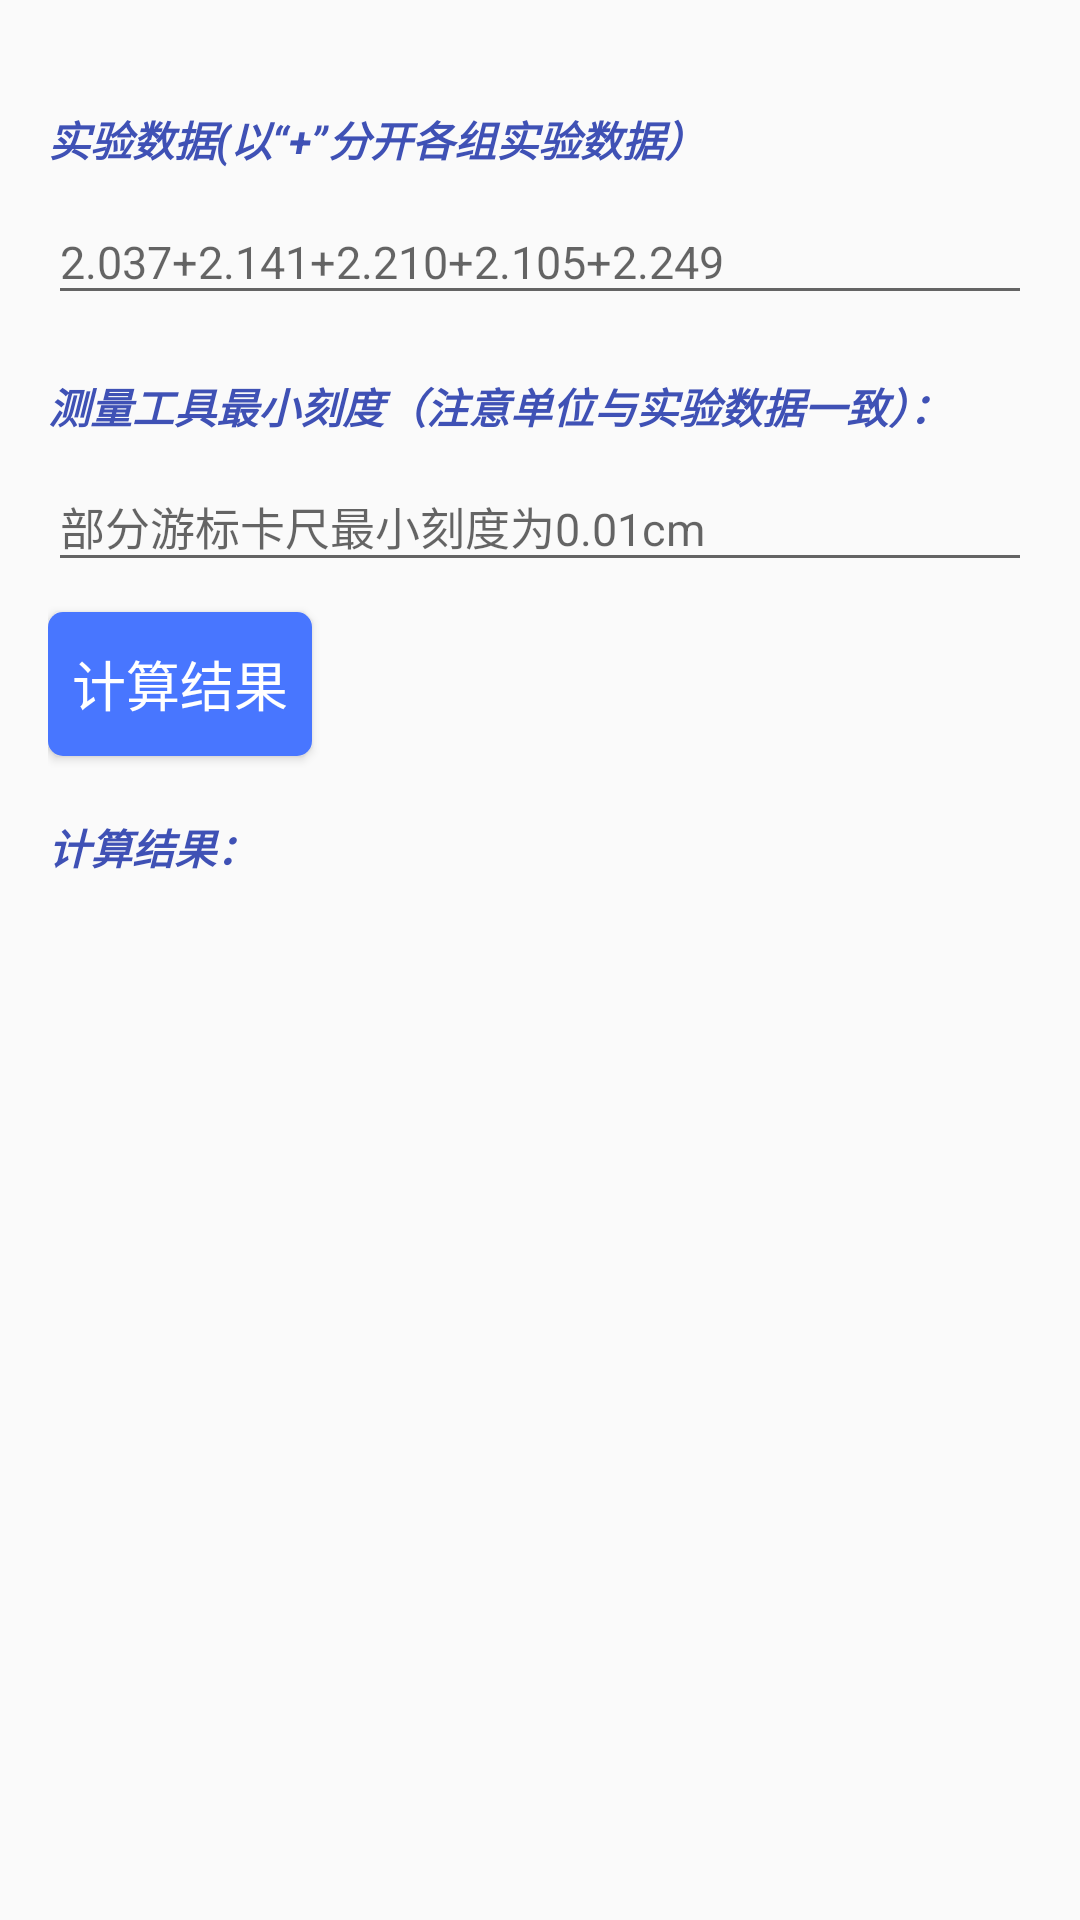

Write the Android layout XML for this screen, with the resource values it uses.
<!-- AndroidManifest.xml: application theme AppTheme -->
<!-- res/layout/activity_calculator.xml -->
<?xml version="1.0" encoding="utf-8"?>
<LinearLayout
    xmlns:android="http://schemas.android.com/apk/res/android"
    xmlns:tools="http://schemas.android.com/tools"
    android:layout_width="match_parent"
    android:layout_height="match_parent"
    android:orientation="vertical"
    android:paddingBottom="16dp"
    android:paddingLeft="16dp"
    android:paddingRight="16dp"
    android:paddingTop="16dp"
    tools:context="com.zrs.yuh.rs.Calculator">

    <TextView
        android:id="@+id/TVExperimentalData"
        android:paddingTop="20dp"
        android:layout_width="match_parent"
        android:layout_height="wrap_content"
        android:text="@string/TExperimentalData"
        android:textColor="@color/colorPrimary"
        android:textStyle="bold|italic" />

    <android.support.design.widget.TextInputLayout
        android:layout_width="match_parent"
        android:layout_height="wrap_content">
        <EditText
            android:id="@+id/ExperimentalData"
            android:paddingTop="10dp"
            android:textSize="15sp"
            android:layout_width="match_parent"
            android:layout_height="wrap_content"
            android:hint="@string/calculate_num" />
    </android.support.design.widget.TextInputLayout>
    <TextView
        android:id="@+id/TVMinimumScaleValue"
        android:paddingTop="20dp"
        android:layout_width="match_parent"
        android:layout_height="wrap_content"
        android:text="@string/TMinimumScaleValue"
        android:textColor="@color/colorPrimary"
        android:textStyle="bold|italic" />

    <android.support.design.widget.TextInputLayout
        android:layout_width="match_parent"
        android:layout_height="wrap_content">
        <EditText
            android:id="@+id/MinimumScaleValue"
            android:paddingTop="10dp"
            android:textSize="15sp"
            android:layout_width="match_parent"
            android:layout_height="wrap_content"
            android:hint="部分游标卡尺最小刻度为0.01cm" />
    </android.support.design.widget.TextInputLayout>

    <Button
        android:id="@+id/Calculate"
        android:layout_marginTop="10dp"
        style="@style/Widget.AppCompat.Button.Colored"
        android:layout_width="wrap_content"
        android:layout_height="wrap_content"
        android:background="@drawable/course_info_2"
        android:elevation="4dp"
        android:text="@string/calculate_results"
        android:textColor="@android:color/white"
        android:textSize="18sp" />

    <TextView
        android:paddingTop="20dp"
        android:id="@+id/UncertaintyResult"
        android:layout_width="match_parent"
        android:layout_height="wrap_content"
        android:text="@string/TVUncertaintyResult"
        android:textColor="@color/colorPrimary"
        android:textStyle="bold|italic" />

    <ScrollView
        android:layout_width="match_parent"
        android:layout_height="match_parent">
    <TextView
        android:id="@+id/uncertainty_results"
        android:paddingTop="20dp"
        android:layout_width="match_parent"
        android:layout_height="wrap_content" />

    </ScrollView>

</LinearLayout>
<!-- resources referenced by this layout -->
<resources>
  <color name="colorPrimary">#3f51b5</color>
  <!-- drawable course_info_2 (drawable) -->
  <?xml version="1.0" encoding="utf-8"?>
  <shape xmlns:android="http://schemas.android.com/apk/res/android" >
          <solid android:color="#4876ff" />
          <corners android:radius="5dp" />  
  </shape>
  <string name="TExperimentalData">实验数据(以“+”分开各组实验数据）</string>
  <string name="TMinimumScaleValue">测量工具最小刻度（注意单位与实验数据一致）：</string>
  <string name="TVUncertaintyResult">计算结果：</string>
  <string name="calculate_num">2.037+2.141+2.210+2.105+2.249</string>
  <string name="calculate_results">计算结果</string>
  <style name="AppTheme" parent="Theme.AppCompat.Light.DarkActionBar">
          
          <item name="colorPrimary">@color/colorPrimary</item>
          <item name="colorPrimaryDark">@color/colorPrimaryDark</item>
          
  
          <item name="colorAccent">@color/colorAccent</item>
  
      </style>
  <color name="colorPrimaryDark">#303F9F</color>
  <color name="colorAccent">#FF4081</color>
</resources>
